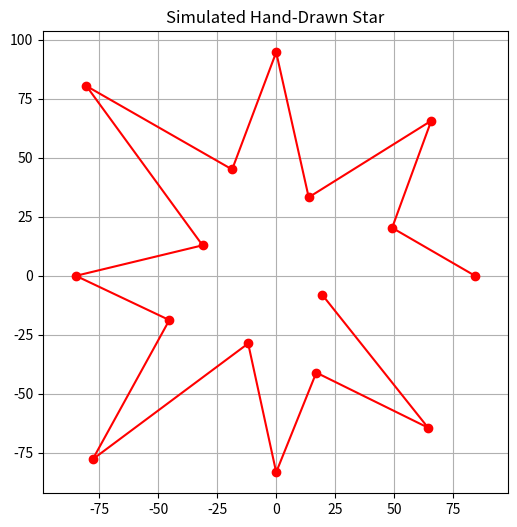

Reproduce this figure in Python.
import numpy as np
import pandas as pd
import matplotlib.pyplot as plt

def generate_star(center=(0, 0), num_arms=8, arm_length=100, noise_level=5):
    """Generate a star shape with given parameters and noise."""
    angles = np.linspace(0, 2 * np.pi, num_arms * 2, endpoint=False)
    lengths = np.array([arm_length if i % 2 == 0 else arm_length * 0.4 for i in range(len(angles))])
    
    # Adding noise to mimic hand-drawn variability
    noisy_lengths = lengths + np.random.normal(0, noise_level, lengths.shape)
    
    xs = center[0] + noisy_lengths * np.cos(angles)
    ys = center[1] + noisy_lengths * np.sin(angles)
    
    return xs, ys

# Generate star points
xs, ys = generate_star(center=(0, 0), num_arms=8, arm_length=100, noise_level=10)

# Save to CSV
df = pd.DataFrame({'x': xs, 'y': ys})
csv_path = 'simulated_star.csv'
df.to_csv(csv_path, index=False)

# Plotting for visualization
plt.figure(figsize=(6, 6))
plt.plot(xs, ys, 'ro-')  # Red dots connected by lines
plt.title("Simulated Hand-Drawn Star")
plt.axis('equal')  # Equal scaling for x and y axes
plt.grid(True)
plt.show()
